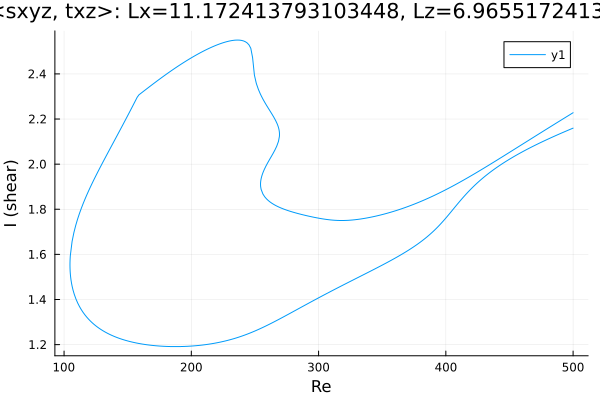

The table this chart was drawn from, first rows:
Re, shear
500.0, 2.16
500, 2.16
498.6, 2.156
497.1, 2.153
495.7, 2.15
494.3, 2.146
492.9, 2.143
491.5, 2.139
490.4, 2.137
489, 2.133
487.6, 2.13
486.1, 2.126
484.7, 2.122
483.3, 2.119
481.9, 2.115
480.5, 2.112
479.1, 2.108
477.7, 2.104
476.2, 2.1
474.8, 2.097
473.4, 2.093
472, 2.089
470.6, 2.085
469.2, 2.081
467.8, 2.077
466.3, 2.073
465.8, 2.071
464.4, 2.067
463, 2.063
461.5, 2.059
460.1, 2.055
458.7, 2.05
457.3, 2.046
455.9, 2.041
454.5, 2.037
453.1, 2.032
451.6, 2.027
450.2, 2.023
448.8, 2.018
447.4, 2.013
446, 2.008
444.6, 2.003
443.2, 1.997
441.7, 1.992
440.3, 1.987
438.9, 1.981
437.5, 1.975
436.1, 1.969
434.7, 1.963
433.3, 1.957
431.8, 1.951
430.4, 1.945
429, 1.938
427.6, 1.931
426.2, 1.924
425.7, 1.922
424.3, 1.915
422.9, 1.907
421.5, 1.899
420.1, 1.892
... 679 more rows
